Image classification data set "CNN_cropfield" (LinhVu1027/DeepLearning-BasicImageClassification-Numpy-Tensorflow on GitHub). Class labels (3): lua co de, lua nga, lua tot.

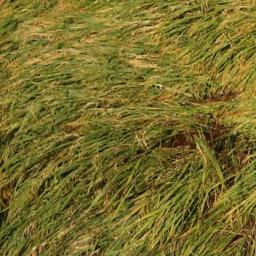
Label: lua nga

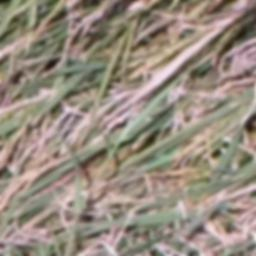
Label: lua co de

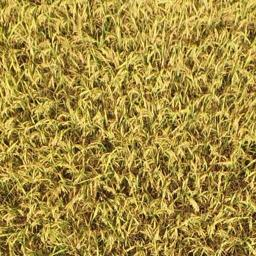
Label: lua tot

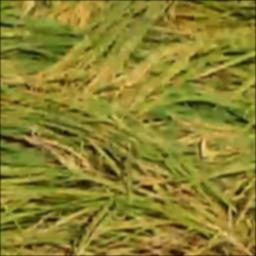
Label: lua nga

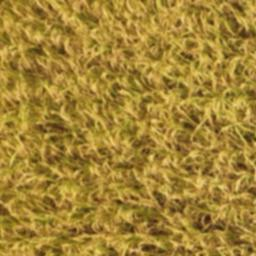
Label: lua tot

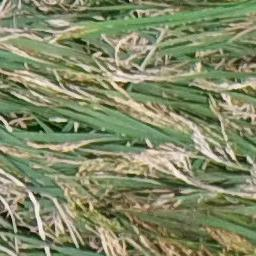
Label: lua co de
